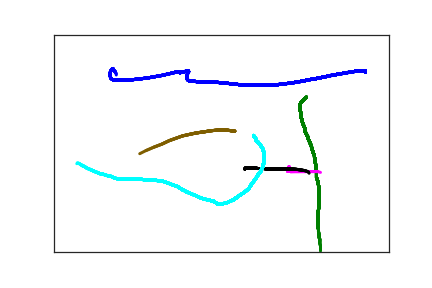

Values plotted in this chart, from the file beside it:
4.650000000000000000e+02, 8.600000000000000000e+01, 0.000000000000000000e+00, 1.000000000000000000e+00
4.650000000000000000e+02, 8.300000000000000000e+01, 1.160000000000000000e+02, 1.000000000000000000e+00
4.620000000000000000e+02, 8.300000000000000000e+01, 1.300000000000000000e+02, 1.000000000000000000e+00
4.560000000000000000e+02, 8.300000000000000000e+01, 1.420000000000000000e+02, 1.000000000000000000e+00
4.480000000000000000e+02, 8.500000000000000000e+01, 1.610000000000000000e+02, 1.000000000000000000e+00
4.360000000000000000e+02, 8.800000000000000000e+01, 1.870000000000000000e+02, 1.000000000000000000e+00
4.250000000000000000e+02, 9.100000000000000000e+01, 2.040000000000000000e+02, 1.000000000000000000e+00
4.140000000000000000e+02, 9.400000000000000000e+01, 2.210000000000000000e+02, 1.000000000000000000e+00
4.050000000000000000e+02, 9.700000000000000000e+01, 2.360000000000000000e+02, 1.000000000000000000e+00
3.890000000000000000e+02, 1.020000000000000000e+02, 2.590000000000000000e+02, 1.000000000000000000e+00
3.800000000000000000e+02, 1.040000000000000000e+02, 2.760000000000000000e+02, 1.000000000000000000e+00
3.720000000000000000e+02, 1.070000000000000000e+02, 2.960000000000000000e+02, 1.000000000000000000e+00
3.630000000000000000e+02, 1.090000000000000000e+02, 3.130000000000000000e+02, 1.000000000000000000e+00
3.530000000000000000e+02, 1.120000000000000000e+02, 3.290000000000000000e+02, 1.000000000000000000e+00
3.440000000000000000e+02, 1.130000000000000000e+02, 3.490000000000000000e+02, 1.000000000000000000e+00
3.350000000000000000e+02, 1.150000000000000000e+02, 3.680000000000000000e+02, 1.000000000000000000e+00
3.250000000000000000e+02, 1.150000000000000000e+02, 3.880000000000000000e+02, 1.000000000000000000e+00
3.160000000000000000e+02, 1.160000000000000000e+02, 4.070000000000000000e+02, 1.000000000000000000e+00
2.970000000000000000e+02, 1.160000000000000000e+02, 4.240000000000000000e+02, 1.000000000000000000e+00
2.900000000000000000e+02, 1.160000000000000000e+02, 4.430000000000000000e+02, 1.000000000000000000e+00
2.830000000000000000e+02, 1.160000000000000000e+02, 4.620000000000000000e+02, 1.000000000000000000e+00
2.760000000000000000e+02, 1.150000000000000000e+02, 4.830000000000000000e+02, 1.000000000000000000e+00
2.700000000000000000e+02, 1.140000000000000000e+02, 5.010000000000000000e+02, 1.000000000000000000e+00
2.640000000000000000e+02, 1.130000000000000000e+02, 5.150000000000000000e+02, 1.000000000000000000e+00
2.580000000000000000e+02, 1.120000000000000000e+02, 5.350000000000000000e+02, 1.000000000000000000e+00
2.520000000000000000e+02, 1.110000000000000000e+02, 5.510000000000000000e+02, 1.000000000000000000e+00
2.440000000000000000e+02, 1.100000000000000000e+02, 5.680000000000000000e+02, 1.000000000000000000e+00
2.360000000000000000e+02, 1.100000000000000000e+02, 5.860000000000000000e+02, 1.000000000000000000e+00
2.280000000000000000e+02, 1.090000000000000000e+02, 6.030000000000000000e+02, 1.000000000000000000e+00
2.190000000000000000e+02, 1.090000000000000000e+02, 6.200000000000000000e+02, 1.000000000000000000e+00
2.120000000000000000e+02, 1.080000000000000000e+02, 6.400000000000000000e+02, 1.000000000000000000e+00
2.060000000000000000e+02, 1.070000000000000000e+02, 6.410000000000000000e+02, 1.000000000000000000e+00
2.010000000000000000e+02, 1.060000000000000000e+02, 6.690000000000000000e+02, 1.000000000000000000e+00
1.990000000000000000e+02, 1.030000000000000000e+02, 6.870000000000000000e+02, 1.000000000000000000e+00
1.980000000000000000e+02, 9.600000000000000000e+01, 7.110000000000000000e+02, 1.000000000000000000e+00
1.990000000000000000e+02, 9.200000000000000000e+01, 7.260000000000000000e+02, 1.000000000000000000e+00
2.000000000000000000e+02, 8.800000000000000000e+01, 7.490000000000000000e+02, 1.000000000000000000e+00
2.010000000000000000e+02, 8.600000000000000000e+01, 7.650000000000000000e+02, 1.000000000000000000e+00
2.010000000000000000e+02, 8.400000000000000000e+01, 7.770000000000000000e+02, 1.000000000000000000e+00
2.000000000000000000e+02, 8.400000000000000000e+01, 8.160000000000000000e+02, 1.000000000000000000e+00
1.980000000000000000e+02, 8.400000000000000000e+01, 8.320000000000000000e+02, 1.000000000000000000e+00
1.930000000000000000e+02, 8.600000000000000000e+01, 8.440000000000000000e+02, 1.000000000000000000e+00
1.900000000000000000e+02, 8.700000000000000000e+01, 8.620000000000000000e+02, 1.000000000000000000e+00
1.880000000000000000e+02, 8.800000000000000000e+01, 8.870000000000000000e+02, 1.000000000000000000e+00
1.880000000000000000e+02, 8.700000000000000000e+01, 9.830000000000000000e+02, 1.000000000000000000e+00
1.880000000000000000e+02, 8.600000000000000000e+01, 1.016000000000000000e+03, 1.000000000000000000e+00
1.870000000000000000e+02, 8.600000000000000000e+01, 1.044000000000000000e+03, 1.000000000000000000e+00
1.870000000000000000e+02, 8.500000000000000000e+01, 1.225000000000000000e+03, 1.000000000000000000e+00
1.860000000000000000e+02, 8.500000000000000000e+01, 1.273000000000000000e+03, 1.000000000000000000e+00
1.850000000000000000e+02, 8.500000000000000000e+01, 1.317000000000000000e+03, 1.000000000000000000e+00
1.780000000000000000e+02, 8.800000000000000000e+01, 1.358000000000000000e+03, 1.000000000000000000e+00
1.610000000000000000e+02, 9.400000000000000000e+01, 1.375000000000000000e+03, 1.000000000000000000e+00
1.390000000000000000e+02, 1.000000000000000000e+02, 1.393000000000000000e+03, 1.000000000000000000e+00
1.160000000000000000e+02, 1.040000000000000000e+02, 1.417000000000000000e+03, 1.000000000000000000e+00
9.900000000000000000e+01, 1.050000000000000000e+02, 1.435000000000000000e+03, 1.000000000000000000e+00
8.900000000000000000e+01, 1.050000000000000000e+02, 1.451000000000000000e+03, 1.000000000000000000e+00
8.500000000000000000e+01, 1.010000000000000000e+02, 1.468000000000000000e+03, 1.000000000000000000e+00
8.400000000000000000e+01, 9.600000000000000000e+01, 1.481000000000000000e+03, 1.000000000000000000e+00
8.400000000000000000e+01, 9.100000000000000000e+01, 1.496000000000000000e+03, 1.000000000000000000e+00
8.400000000000000000e+01, 8.700000000000000000e+01, 1.510000000000000000e+03, 1.000000000000000000e+00
8.500000000000000000e+01, 8.300000000000000000e+01, 1.539000000000000000e+03, 1.000000000000000000e+00
... 264 more rows
